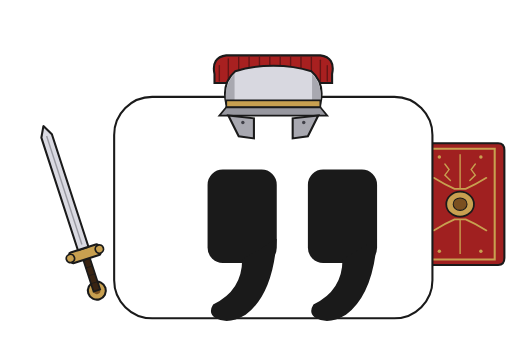
t = 0.00 s
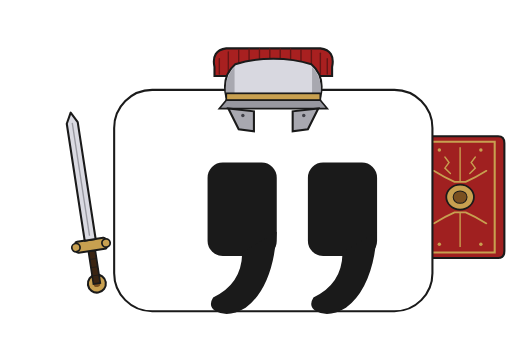
t = 0.33 s
t = 0.68 s: frame unchanged from t = 0.33 s, image omitted
t = 1.00 s: frame unchanged from t = 0.00 s, image omitted
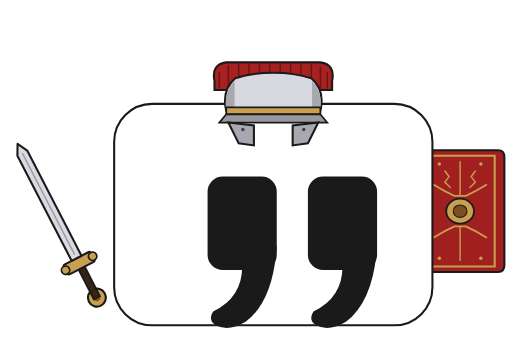
t = 1.33 s
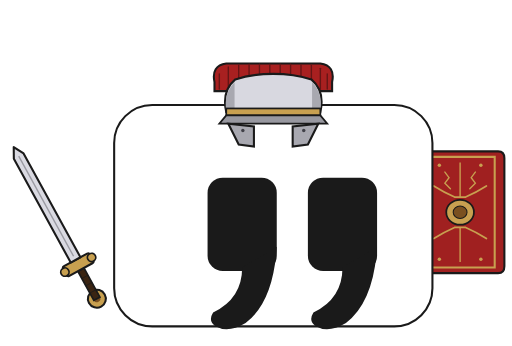
t = 1.55 s

The animated SVG that drew these frames (rendered in a browser with its animation timeline set to each time). Animation: 2 SMIL elements (animateTransform=2); one cycle of 2.00 s, repeats indefinitely.

<svg xmlns="http://www.w3.org/2000/svg" viewBox="0 0 740 500" width="740" height="500">
<g>
  <animateTransform attributeName="transform" type="translate" values="0,0; 0,-3.71; 0,-7.05; 0,-9.71; 0,-11.41; 0,-12; 0,-11.41; 0,-9.71; 0,-7.05; 0,-3.71; 0,0; 0,3.71; 0,7.05; 0,9.71; 0,11.41; 0,12; 0,11.41; 0,9.71; 0,7.05; 0,3.71; 0,0" keyTimes="0; 0.05; 0.1; 0.15; 0.2; 0.25; 0.3; 0.35; 0.4; 0.45; 0.5; 0.55; 0.6; 0.65; 0.7; 0.75; 0.8; 0.85; 0.9; 0.95; 1" dur="2s" repeatCount="indefinite" calcMode="linear"/>
  <g transform="translate(140, 420)">
    <g transform="rotate(-18)">
      <animateTransform attributeName="transform" type="rotate" values="-18; -14.60; -11.53; -9.10; -7.54; -7; -7.54; -9.10; -11.53; -14.60; -18; -21.40; -24.47; -26.90; -28.46; -29; -28.46; -26.90; -24.47; -21.40; -18" keyTimes="0; 0.05; 0.1; 0.15; 0.2; 0.25; 0.3; 0.35; 0.4; 0.45; 0.5; 0.55; 0.6; 0.65; 0.7; 0.75; 0.8; 0.85; 0.9; 0.95; 1" dur="2s" repeatCount="indefinite" calcMode="linear"/>
      <circle cx="0" cy="0" r="13" fill="#c8a050" stroke="#1a1a1a" stroke-width="3"/>
<circle cx="0" cy="0" r="5" fill="#7a5020"/>
<rect x="-5" y="-48" width="10" height="48" fill="#3a2412" stroke="#1a1a1a" stroke-width="2.5"/>
<line x1="-5" y1="-12" x2="5" y2="-12" stroke="#1a1a1a" stroke-width="1"/>
<line x1="-5" y1="-24" x2="5" y2="-24" stroke="#1a1a1a" stroke-width="1"/>
<line x1="-5" y1="-36" x2="5" y2="-36" stroke="#1a1a1a" stroke-width="1"/>
<rect x="-22" y="-64" width="44" height="16" rx="3" fill="#c8a050" stroke="#1a1a1a" stroke-width="3"/>
<circle cx="-22" cy="-56" r="6" fill="#c8a050" stroke="#1a1a1a" stroke-width="2.5"/>
<circle cx="22" cy="-56" r="6" fill="#c8a050" stroke="#1a1a1a" stroke-width="2.5"/>
<polygon points="-8,-64 8,-64 8,-235 0,-250 -8,-235" fill="#dadae2" stroke="#1a1a1a" stroke-width="3" stroke-linejoin="round"/>
<line x1="0" y1="-70" x2="0" y2="-235" stroke="#9a9aa2" stroke-width="2"/>
    </g>
  </g>
  <g transform="translate(665, 295)">
    <path d="M -55 -88 Q -64 -88 -64 -78 L -64 78 Q -64 88 -55 88 L 55 88 Q 64 88 64 78 L 64 -78 Q 64 -88 55 -88 Z" fill="#a02020" stroke="#1a1a1a" stroke-width="3"/>
<path d="M -50 -80 L 50 -80 L 50 80 L -50 80 Z" fill="none" stroke="#c8a050" stroke-width="3"/>
<path d="M -38 -38 Q -22 -28 -8 -22 L 8 -22 Q 22 -28 38 -38" stroke="#c8a050" stroke-width="2.5" fill="none" stroke-linecap="round"/>
<path d="M -38 38 Q -22 28 -8 22 L 8 22 Q 22 28 38 38" stroke="#c8a050" stroke-width="2.5" fill="none" stroke-linecap="round"/>
<ellipse cx="0" cy="0" rx="20" ry="18" fill="#c8a050" stroke="#1a1a1a" stroke-width="2.5"/>
<ellipse cx="0" cy="0" rx="10" ry="9" fill="#7a5020" stroke="#1a1a1a" stroke-width="1.5"/>
<path d="M -22 -58 L -16 -50 L -22 -42 L -14 -34" stroke="#c8a050" stroke-width="2" fill="none" stroke-linecap="round"/>
<path d="M 22 -58 L 16 -50 L 22 -42 L 14 -34" stroke="#c8a050" stroke-width="2" fill="none" stroke-linecap="round"/>
<circle cx="-30" cy="-68" r="2.5" fill="#c8a050"/>
<circle cx="30" cy="-68" r="2.5" fill="#c8a050"/>
<circle cx="-30" cy="68" r="2.5" fill="#c8a050"/>
<circle cx="30" cy="68" r="2.5" fill="#c8a050"/>
<line x1="0" y1="-72" x2="0" y2="-22" stroke="#c8a050" stroke-width="2"/>
<line x1="0" y1="22" x2="0" y2="72" stroke="#c8a050" stroke-width="2"/>
  </g>
  <rect x="165" y="140" width="460" height="320" rx="55" fill="#ffffff" stroke="#1a1a1a" stroke-width="3"/>
<g fill="#1a1a1a">
  <g transform="translate(300, 245)">
    <rect x="0" y="0" width="100" height="135" rx="22"/>
    <path d="M 100,100 Q 95,180 55,210 Q 30,225 12,215 Q 0,208 8,195 Q 50,175 50,130 Z"/>
  </g>
  <g transform="translate(445, 245)">
    <rect x="0" y="0" width="100" height="135" rx="22"/>
    <path d="M 100,100 Q 95,180 55,210 Q 30,225 12,215 Q 0,208 8,195 Q 50,175 50,130 Z"/>
  </g>
</g>
<g transform="translate(395, 145)">
  <path d="M -85 -38 Q -90 -62 -68 -65 L 68 -65 Q 90 -62 85 -38 L 85 -25 L -85 -25 Z" fill="#a82020" stroke="#1a1a1a" stroke-width="3"/>
  <g stroke="#651515" stroke-width="2" fill="none" stroke-linecap="round">
    <line x1="-78" y1="-50" x2="-78" y2="-28"/>
    <line x1="-65" y1="-60" x2="-65" y2="-28"/>
    <line x1="-50" y1="-63" x2="-50" y2="-28"/>
    <line x1="-35" y1="-64" x2="-35" y2="-28"/>
    <line x1="-20" y1="-64" x2="-20" y2="-28"/>
    <line x1="-5" y1="-64" x2="-5" y2="-28"/>
    <line x1="10" y1="-64" x2="10" y2="-28"/>
    <line x1="25" y1="-64" x2="25" y2="-28"/>
    <line x1="40" y1="-63" x2="40" y2="-28"/>
    <line x1="55" y1="-62" x2="55" y2="-28"/>
    <line x1="68" y1="-58" x2="68" y2="-28"/>
    <line x1="78" y1="-50" x2="78" y2="-28"/>
  </g>
  <path d="M -68 5 Q -75 -25 -55 -42 Q -30 -50 0 -50 Q 30 -50 55 -42 Q 75 -25 68 5 Z" fill="#d8d8e0" stroke="#1a1a1a" stroke-width="3"/>
  <path d="M -68 5 Q -72 -22 -56 -38 L -56 5 Z" fill="#a8a8b0"/>
  <path d="M 68 5 Q 72 -22 56 -38 L 56 5 Z" fill="#a8a8b0"/>
  <rect x="-68" y="0" width="136" height="10" fill="#c8a050" stroke="#1a1a1a" stroke-width="2.5"/>
  <path d="M -68 10 L -78 22 L 78 22 L 68 10 Z" fill="#9898a0" stroke="#1a1a1a" stroke-width="2.5"/>
  <path d="M -65 22 L -50 52 L -28 55 L -28 26 Z" fill="#a8a8b0" stroke="#1a1a1a" stroke-width="3"/>
  <path d="M 65 22 L 50 52 L 28 55 L 28 26 Z" fill="#a8a8b0" stroke="#1a1a1a" stroke-width="3"/>
  <circle cx="-44" cy="32" r="2.5" fill="#404048"/>
  <circle cx="44" cy="32" r="2.5" fill="#404048"/>
</g>
</g>
</svg>
